3-way image classification set "dataset_split" from GitHub (HoangDucHieuD22/ttcs); label vocabulary: platelet, RBC, WBC.

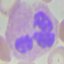
Label: WBC

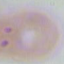
Label: RBC

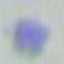
Label: platelet

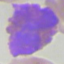
Label: WBC

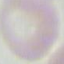
Label: RBC

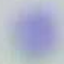
Label: platelet
